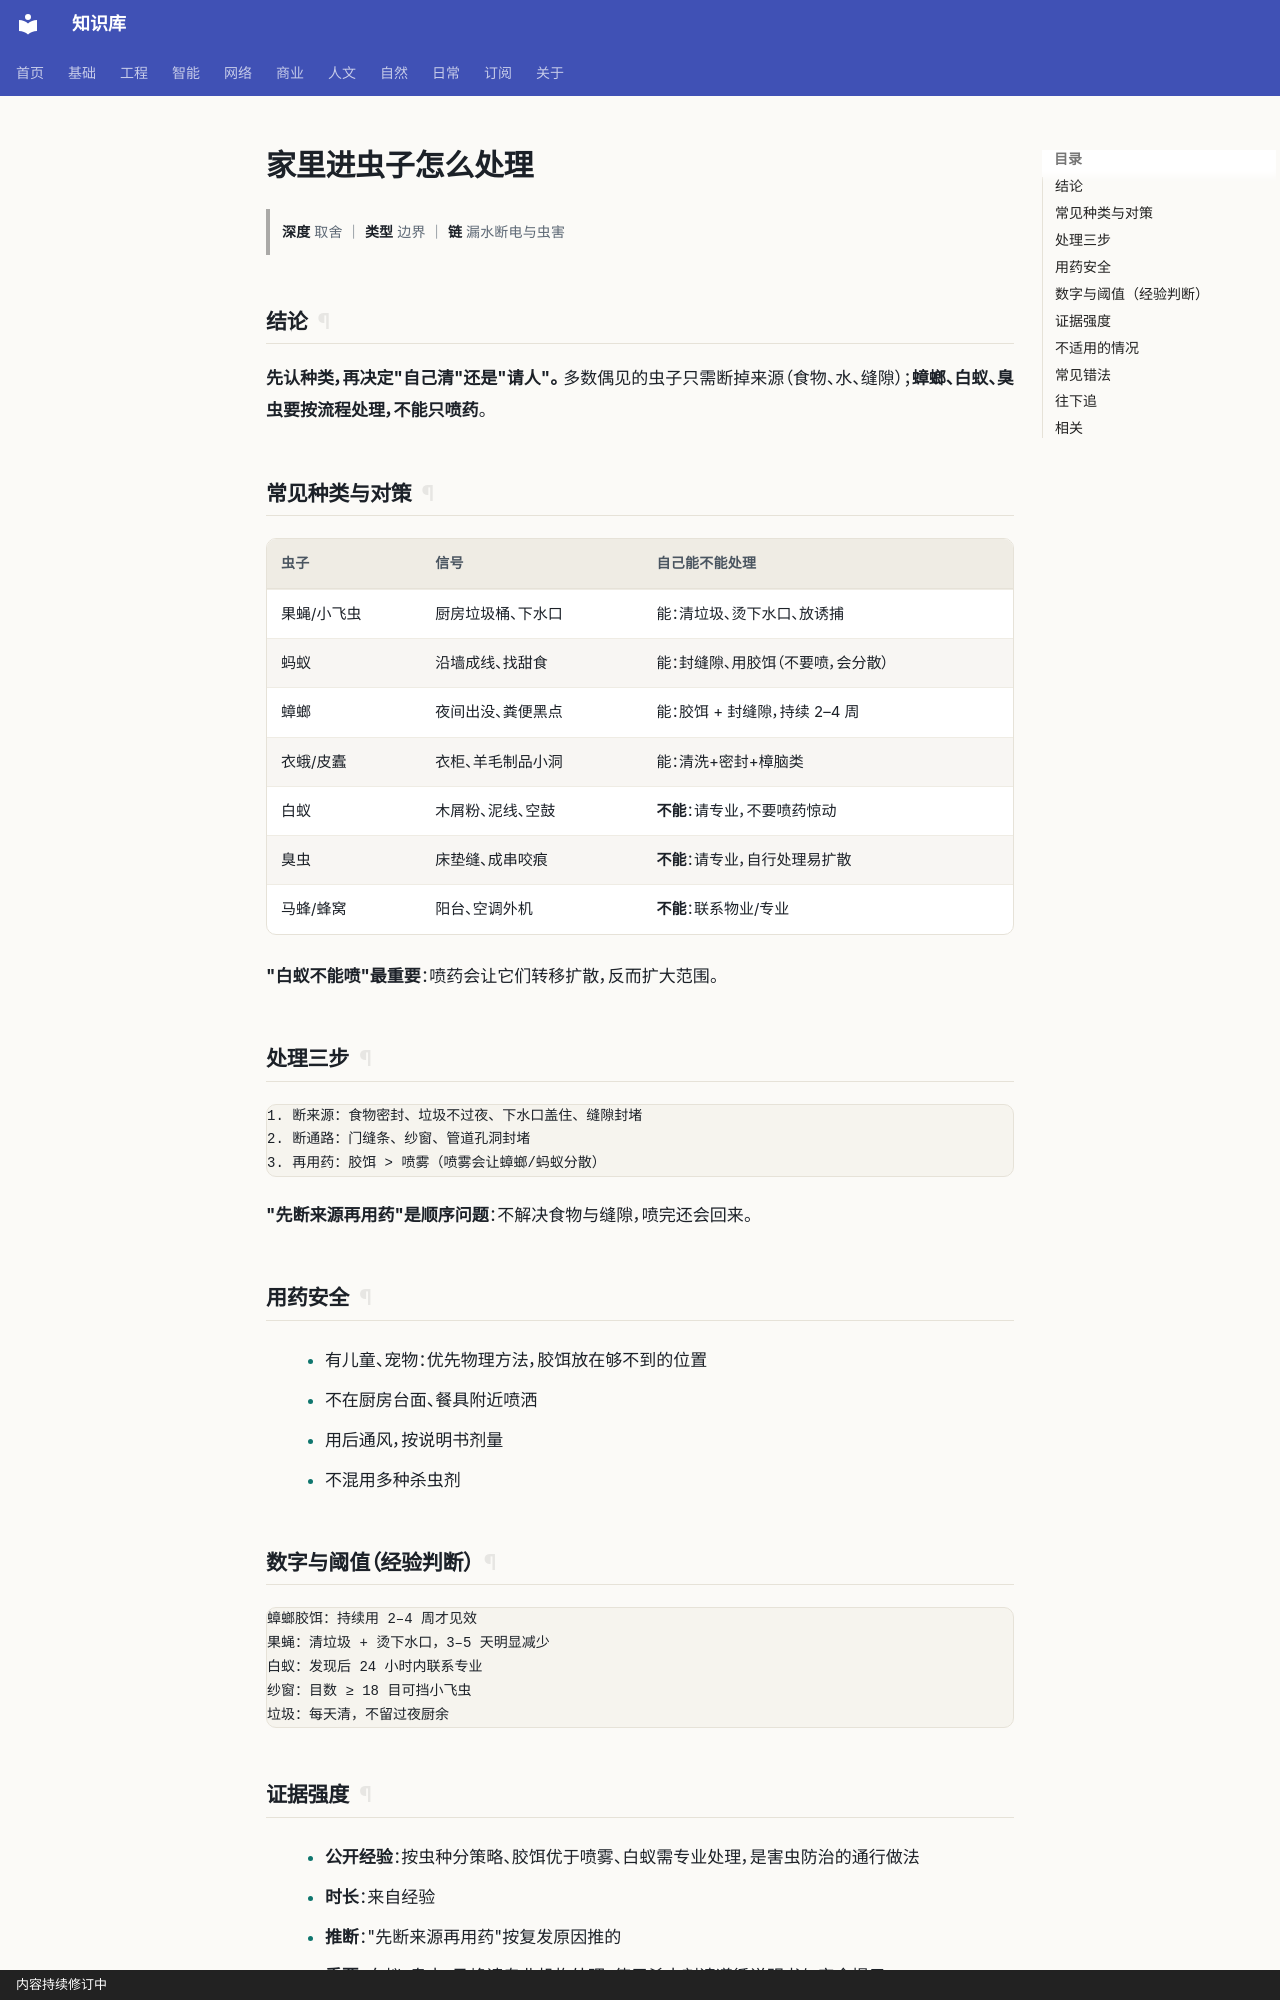

repository: gh503/kb · page: 日常/家/家里进虫子怎么处理/index.html · generator: mkdocs · copyright: 内容持续修订中

# 家里进虫子怎么处理

> **深度** 取舍 ｜ **类型** 边界 ｜ **链** 漏水断电与虫害

## 结论

**先认种类，再决定"自己清"还是"请人"。**
多数偶见的虫子只需断掉来源（食物、水、缝隙）；**蟑螂、白蚁、臭虫要按流程处理，不能只喷药**。

## 常见种类与对策

| 虫子 | 信号 | 自己能不能处理 |
| --- | --- | --- |
| 果蝇/小飞虫 | 厨房垃圾桶、下水口 | 能：清垃圾、烫下水口、放诱捕 |
| 蚂蚁 | 沿墙成线、找甜食 | 能：封缝隙、用胶饵（不要喷，会分散） |
| 蟑螂 | 夜间出没、粪便黑点 | 能：胶饵 + 封缝隙，持续 2–4 周 |
| 衣蛾/皮蠹 | 衣柜、羊毛制品小洞 | 能：清洗+密封+樟脑类 |
| 白蚁 | 木屑粉、泥线、空鼓 | **不能**：请专业，不要喷药惊动 |
| 臭虫 | 床垫缝、成串咬痕 | **不能**：请专业，自行处理易扩散 |
| 马蜂/蜂窝 | 阳台、空调外机 | **不能**：联系物业/专业 |

**"白蚁不能喷"最重要**：喷药会让它们转移扩散，反而扩大范围。

## 处理三步

```text
1. 断来源：食物密封、垃圾不过夜、下水口盖住、缝隙封堵
2. 断通路：门缝条、纱窗、管道孔洞封堵
3. 再用药：胶饵 > 喷雾（喷雾会让蟑螂/蚂蚁分散）
```

**"先断来源再用药"是顺序问题**：不解决食物与缝隙，喷完还会回来。

## 用药安全

- 有儿童、宠物：优先物理方法，胶饵放在够不到的位置
- 不在厨房台面、餐具附近喷洒
- 用后通风，按说明书剂量
- 不混用多种杀虫剂

## 数字与阈值（经验判断）

```text
蟑螂胶饵：持续用 2–4 周才见效
果蝇：清垃圾 + 烫下水口，3–5 天明显减少
白蚁：发现后 24 小时内联系专业
纱窗：目数 ≥ 18 目可挡小飞虫
垃圾：每天清，不留过夜厨余
```
